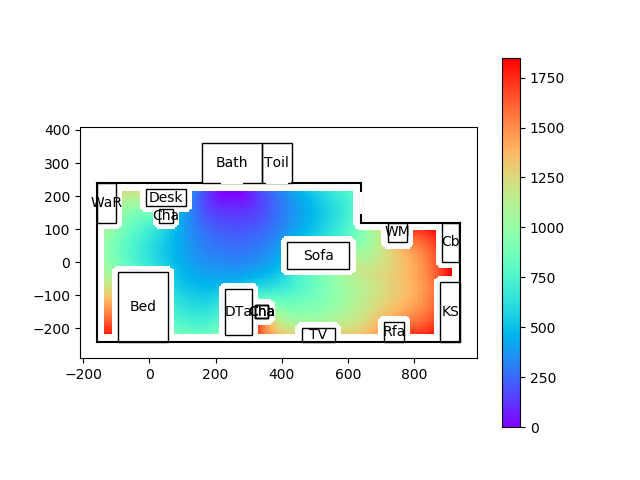

The data file committed next to this chart (first rows):
99999.00, 99999.00, 99999.00, 99999.00, 99999.00, 99999.00, 99999.00, 99999.00, 99999.00, 99999.00, 99999.00, 99999.00, 99999.00, 99999.00, 99999.00, 99999.00, 99999.00, 99999.00, 99999.00, 99999.00, 99999.00, 99999.00, 99999.00, 99999.00
99999, 99999, 99999, 99999, 99999, 99999, 99999, 99999, 99999, 99999, 99999, 99999, 99999, 99999, 99999, 99999, 99999, 99999, 99999, 99999, 99999, 99999, 99999, 99999
99999, 99999, 99999, 99999, 99999, 99999, 99999, 99999, 99999, 99999, 99999, 99999, 99999, 99999, 99999, 99999, 99999, 99999, 99999, 99999, 99999, 99999, 99999, 99999
99999, 99999, 99999, 99999, 99999, 99999, 99999, 99999, 99999, 99999, 99999, 99999, 99999, 99999, 99999, 99999, 99999, 99999, 99999, 99999, 99999, 99999, 99999, 99999
99999, 99999, 99999, 99999, 99999, 99999, 99999, 99999, 99999, 99999, 99999, 99999, 99999, 99999, 99999, 99999, 99999, 99999, 99999, 99999, 99999, 99999, 99999, 99999
99999, 99999, 99999, 99999, 99999, 99999, 99999, 99999, 99999, 99999, 99999, 99999, 99999, 99999, 99999, 99999, 99999, 99999, 99999, 99999, 99999, 99999, 99999, 99999
99999, 99999, 99999, 99999, 99999, 99999, 99999, 99999, 99999, 99999, 99999, 99999, 99999, 99999, 99999, 99999, 99999, 99999, 99999, 99999, 99999, 99999, 99999, 99999
99999, 99999, 99999, 99999, 99999, 99999, 99999, 99999, 99999, 99999, 99999, 99999, 99999, 99999, 99999, 99999, 99999, 99999, 99999, 99999, 99999, 99999, 99999, 99999
99999, 99999, 99999, 99999, 99999, 99999, 99999, 99999, 99999, 99999, 99999, 99999, 99999, 99999, 99999, 99999, 99999, 99999, 99999, 99999, 99999, 99999, 99999, 99999
99999, 99999, 99999, 99999, 99999, 99999, 99999, 99999, 99999, 99999, 99999, 99999, 99999, 99999, 99999, 99999, 99999, 99999, 99999, 99999, 99999, 99999, 99999, 99999
99999, 99999, 99999, 99999, 99999, 99999, 99999, 99999, 99999, 99999, 99999, 99999, 99999, 99999, 99999, 99999, 99999, 99999, 99999, 99999, 99999, 99999, 99999, 99999
99999, 99999, 99999, 99999, 99999, 99999, 99999, 99999, 99999, 99999, 99999, 99999, 99999, 99999, 99999, 99999, 99999, 99999, 99999, 99999, 99999, 99999, 99999, 99999
99999, 99999, 99999, 99999, 99999, 99999, 99999, 99999, 99999, 99999, 99999, 99999, 99999, 99999, 99999, 99999, 99999, 99999, 99999, 99999, 99999, 99999, 99999, 99999
99999, 99999, 99999, 99999, 99999, 99999, 99999, 99999, 99999, 99999, 99999, 99999, 99999, 99999, 99999, 99999, 99999, 99999, 99999, 99999, 99999, 99999, 99999, 99999
99999, 99999, 99999, 99999, 99999, 99999, 99999, 99999, 99999, 99999, 99999, 99999, 99999, 99999, 99999, 99999, 99999, 99999, 99999, 99999, 99999, 99999, 99999, 99999
99999, 99999, 99999, 99999, 99999, 99999, 99999, 99999, 99999, 99999, 99999, 99999, 99999, 99999, 99999, 1775, 1756, 1736, 1717, 1697, 1678, 1658, 1638, 1619
99999, 99999, 99999, 99999, 99999, 99999, 99999, 99999, 99999, 99999, 99999, 99999, 99999, 99999, 99999, 1771, 1750, 1731, 1711, 1691, 1672, 1652, 1633, 1613
99999, 99999, 99999, 99999, 99999, 99999, 99999, 99999, 99999, 99999, 99999, 99999, 99999, 99999, 99999, 1768, 1746, 1726, 1706, 1687, 1667, 1648, 1628, 1608
99999, 99999, 99999, 99999, 99999, 99999, 99999, 99999, 99999, 99999, 99999, 99999, 99999, 99999, 99999, 1777, 1755, 1733, 1712, 1692, 1673, 1653, 1634, 1614
99999, 99999, 99999, 99999, 99999, 99999, 99999, 99999, 99999, 99999, 99999, 99999, 99999, 99999, 99999, 99999, 99999, 99999, 99999, 99999, 99999, 99999, 99999, 99999
99999, 99999, 99999, 99999, 99999, 99999, 99999, 99999, 99999, 99999, 99999, 99999, 99999, 99999, 99999, 99999, 99999, 99999, 99999, 99999, 99999, 99999, 99999, 99999
99999, 99999, 99999, 99999, 99999, 99999, 99999, 99999, 99999, 99999, 99999, 99999, 99999, 99999, 99999, 99999, 99999, 99999, 99999, 99999, 99999, 99999, 99999, 99999
99999, 99999, 99999, 99999, 99999, 99999, 99999, 99999, 99999, 99999, 99999, 99999, 99999, 99999, 99999, 99999, 99999, 99999, 99999, 99999, 99999, 99999, 99999, 99999
99999, 99999, 99999, 99999, 99999, 99999, 99999, 99999, 99999, 99999, 99999, 99999, 99999, 99999, 99999, 99999, 99999, 99999, 99999, 99999, 99999, 99999, 99999, 99999
99999, 99999, 99999, 99999, 99999, 99999, 99999, 99999, 99999, 99999, 99999, 99999, 99999, 99999, 99999, 99999, 99999, 99999, 99999, 99999, 99999, 99999, 99999, 99999
99999, 99999, 99999, 99999, 99999, 99999, 99999, 99999, 99999, 99999, 99999, 99999, 99999, 99999, 99999, 99999, 99999, 99999, 99999, 99999, 99999, 99999, 99999, 99999
99999, 99999, 99999, 99999, 99999, 99999, 99999, 99999, 99999, 99999, 99999, 99999, 99999, 99999, 99999, 99999, 99999, 99999, 99999, 99999, 99999, 99999, 99999, 99999
99999, 99999, 99999, 99999, 99999, 99999, 99999, 99999, 99999, 99999, 99999, 99999, 99999, 99999, 99999, 99999, 99999, 99999, 99999, 99999, 99999, 99999, 99999, 99999
99999, 99999, 99999, 99999, 99999, 99999, 99999, 99999, 99999, 99999, 99999, 99999, 99999, 99999, 99999, 99999, 99999, 99999, 99999, 99999, 99999, 99999, 99999, 99999
99999, 99999, 99999, 99999, 99999, 99999, 99999, 99999, 99999, 99999, 99999, 99999, 99999, 99999, 99999, 99999, 99999, 99999, 99999, 99999, 99999, 99999, 99999, 99999
99999, 99999, 99999, 99999, 99999, 99999, 99999, 99999, 99999, 99999, 99999, 99999, 99999, 99999, 99999, 99999, 99999, 99999, 99999, 99999, 99999, 99999, 99999, 99999
99999, 99999, 99999, 99999, 99999, 99999, 99999, 99999, 99999, 99999, 99999, 99999, 99999, 99999, 99999, 99999, 99999, 99999, 99999, 99999, 99999, 99999, 99999, 99999
99999, 99999, 99999, 99999, 99999, 99999, 99999, 99999, 99999, 99999, 99999, 99999, 99999, 99999, 99999, 99999, 99999, 99999, 99999, 99999, 99999, 99999, 99999, 99999
99999, 99999, 99999, 99999, 99999, 99999, 99999, 99999, 99999, 99999, 99999, 99999, 99999, 99999, 99999, 99999, 99999, 99999, 99999, 99999, 99999, 99999, 99999, 99999
99999, 99999, 99999, 99999, 99999, 99999, 99999, 99999, 99999, 99999, 99999, 99999, 99999, 99999, 99999, 99999, 99999, 99999, 99999, 99999, 99999, 99999, 99999, 99999
99999, 99999, 99999, 99999, 99999, 99999, 99999, 99999, 99999, 99999, 99999, 99999, 99999, 99999, 99999, 99999, 99999, 99999, 99999, 99999, 99999, 99999, 99999, 99999
99999, 99999, 99999, 99999, 99999, 99999, 99999, 99999, 99999, 99999, 99999, 99999, 99999, 99999, 99999, 99999, 99999, 99999, 99999, 99999, 99999, 99999, 99999, 99999
99999, 99999, 99999, 99999, 99999, 99999, 99999, 99999, 99999, 99999, 99999, 99999, 99999, 99999, 99999, 99999, 99999, 99999, 99999, 99999, 99999, 99999, 99999, 99999
99999, 99999, 99999, 99999, 99999, 99999, 99999, 99999, 99999, 99999, 99999, 99999, 99999, 99999, 99999, 99999, 99999, 99999, 99999, 99999, 99999, 99999, 99999, 99999
99999, 99999, 99999, 99999, 99999, 99999, 99999, 99999, 99999, 99999, 99999, 99999, 99999, 99999, 99999, 99999, 99999, 99999, 99999, 99999, 99999, 99999, 99999, 99999
99999, 99999, 99999, 99999, 99999, 99999, 99999, 99999, 99999, 99999, 99999, 99999, 99999, 99999, 99999, 99999, 99999, 99999, 99999, 99999, 99999, 99999, 99999, 99999
99999, 99999, 99999, 99999, 99999, 99999, 99999, 99999, 99999, 99999, 99999, 99999, 99999, 99999, 99999, 99999, 99999, 99999, 99999, 99999, 99999, 99999, 99999, 99999
99999, 99999, 99999, 99999, 99999, 99999, 99999, 99999, 99999, 99999, 99999, 99999, 99999, 99999, 99999, 99999, 99999, 99999, 99999, 99999, 99999, 99999, 99999, 99999
99999, 99999, 99999, 99999, 99999, 99999, 99999, 99999, 99999, 99999, 99999, 99999, 99999, 99999, 99999, 99999, 99999, 99999, 99999, 99999, 99999, 99999, 99999, 99999
99999, 99999, 99999, 99999, 99999, 99999, 99999, 99999, 99999, 99999, 99999, 99999, 99999, 99999, 99999, 99999, 99999, 99999, 99999, 99999, 99999, 99999, 99999, 99999
99999, 99999, 99999, 99999, 99999, 99999, 99999, 99999, 99999, 99999, 99999, 99999, 99999, 99999, 99999, 99999, 99999, 99999, 99999, 99999, 99999, 99999, 99999, 99999
99999, 99999, 99999, 99999, 99999, 99999, 99999, 99999, 99999, 99999, 99999, 99999, 99999, 99999, 99999, 99999, 99999, 99999, 99999, 99999, 99999, 99999, 99999, 99999
99999, 99999, 99999, 99999, 99999, 99999, 99999, 99999, 99999, 99999, 99999, 99999, 99999, 99999, 99999, 99999, 99999, 99999, 99999, 99999, 99999, 99999, 99999, 99999
99999, 99999, 99999, 99999, 99999, 99999, 99999, 99999, 99999, 99999, 99999, 99999, 99999, 99999, 99999, 99999, 99999, 99999, 99999, 99999, 99999, 99999, 99999, 99999
99999, 99999, 99999, 99999, 99999, 99999, 99999, 99999, 99999, 99999, 99999, 99999, 99999, 99999, 99999, 99999, 99999, 99999, 99999, 99999, 99999, 99999, 99999, 99999
99999, 99999, 99999, 99999, 99999, 99999, 99999, 99999, 99999, 99999, 99999, 99999, 99999, 99999, 99999, 99999, 99999, 99999, 99999, 99999, 99999, 99999, 99999, 99999
99999, 99999, 99999, 99999, 99999, 99999, 99999, 99999, 99999, 99999, 99999, 99999, 99999, 99999, 99999, 99999, 99999, 99999, 99999, 99999, 99999, 99999, 99999, 99999
99999, 99999, 99999, 99999, 99999, 99999, 99999, 99999, 99999, 99999, 99999, 99999, 99999, 99999, 99999, 99999, 99999, 99999, 99999, 99999, 99999, 99999, 99999, 99999
99999, 99999, 99999, 99999, 99999, 99999, 99999, 99999, 99999, 99999, 99999, 99999, 99999, 99999, 99999, 99999, 99999, 99999, 99999, 99999, 99999, 99999, 99999, 99999
99999, 99999, 99999, 99999, 99999, 99999, 99999, 99999, 99999, 99999, 99999, 99999, 99999, 99999, 99999, 99999, 99999, 99999, 99999, 99999, 99999, 99999, 99999, 99999
99999, 99999, 99999, 99999, 99999, 99999, 99999, 99999, 99999, 99999, 99999, 99999, 99999, 99999, 99999, 99999, 99999, 99999, 99999, 99999, 99999, 99999, 99999, 99999
99999, 99999, 99999, 99999, 99999, 99999, 99999, 99999, 99999, 99999, 99999, 99999, 99999, 99999, 99999, 99999, 99999, 99999, 99999, 99999, 99999, 99999, 99999, 99999
99999, 99999, 99999, 99999, 99999, 99999, 99999, 99999, 99999, 99999, 99999, 99999, 99999, 99999, 99999, 909.6, 889.5, 870.9, 853.5, 837, 821.5, 806.7, 792.7, 779.4
99999, 99999, 99999, 99999, 99999, 99999, 99999, 99999, 99999, 99999, 99999, 99999, 99999, 99999, 99999, 897, 877.1, 858.7, 841.5, 825.1, 809.5, 794.9, 780.8, 767.4
99999, 99999, 99999, 99999, 99999, 99999, 99999, 99999, 99999, 99999, 99999, 99999, 99999, 99999, 99999, 886.4, 866.5, 848.2, 831.1, 814.8, 799.4, 784.6, 770.6, 757.1
99999, 99999, 99999, 99999, 99999, 99999, 99999, 99999, 99999, 99999, 99999, 99999, 99999, 99999, 99999, 877.6, 857.8, 839.5, 822.4, 806.2, 790.8, 776.1, 761.9, 748.2
... 179 more rows
